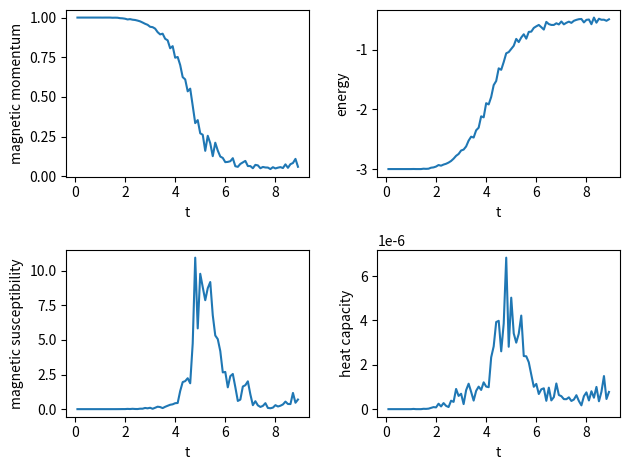
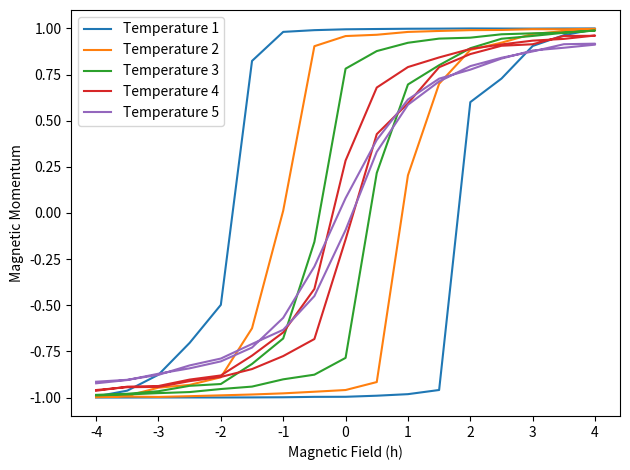

Generate these figures, in order, with matplotlib:
# -*- coding: utf-8 -*-
"""
Created on Tue May  7 12:31:19 2024

[redacted]
"""

# %%   
#Imports
import numpy as np
import matplotlib.pyplot as plt
import time




# %%
def transitionFunctionValues(t, h):
    '''
    Calculates all the possible values for the transition function based on 
    the spin of the central point and the spins of its four neighbours;
    stores them into an array.
   
    t : reduced temperature
    h : reduced external magnetic field

    Returns: array of possible values for the transition function 
    '''
    transition = np.zeros((7, 2))
    deltas = range(-6, 8, 2)
    for d in range(7):
        numerator = [deltas[d] - h, deltas[d] + h]
        for s in range(2):
            if numerator[s] < 0:
               transition[d][s] = 1
            else:
               transition[d][s] = np.exp( (-2 * numerator[s])/t )
    
    return transition





# %%
def init(size, initial_state=-1):
    '''
    Initializes the 3-dimensional grid
    
    size : size of the grid
    initial_state : -1 to start with all spins down, 1 to start with spins up

    Returns: grid with dimension size**3
    '''
    if initial_state == -1:
        grid = np.full((size,size,size),-1)
    elif initial_state == 1:
        grid = np.full((size,size,size),1)
        
    return grid




# %%
def cycle(grid, size, w):
    '''
    Does a full cycle, meaning it iterates through all the points in the grid 
    and either flips each spin or not based on the probability of flipping 
    (transition function) given the spins of the neighbors.
    
    (x+1)%10 is equal to x for x=1:8 and equal to 0 for x=9.
    (sum_neib/2 + 3) maps from -6,-4,-2,0,2,4,6 to 0,1,2,3,4,5,6 and
    (spin/2 + 1/2) maps from -1,1 to 0,1 ; this way, we pass the correct 
    indexes to the w array, which contains the possible values for the 
    transition function.
        
    grid : previously initialized grid
    size : size of the grid
    w : transition function values array

    Returns: grid after cycle
    '''
    for x in range(size):
        for y in range(size):
            for z in range(size):
                spin = grid[x,y,z]
                sum_neib = (grid[(x+1)%size, y,z] + grid[x-1, y,z] + \
                            grid[x, (y+1)%size,z] + grid[x, y-1,z] + \
                            grid[x, y, (z+1)%size] + grid[x, y, z-1]) * spin 
                
                if np.random.random() < w[int(sum_neib/2 + 3)]\
                                         [int(spin/2 + 1/2)]:
                    grid[x,y,z] = -spin  

    return grid




# %%
def ising(size, num_cycles, t, h, grid_option=None, initial_state = -1, 
          statistics = True):
    '''
    Performs n cycles and calculates the magnetic momentum and energy
    in each, storing them in arrays.
    Calculates the energy by creating a grid where each point contains the 
    sum_neib of that point in the original grid, and uses the grids for the 
    calculation of the energy on each point
    
    size : size of the grid
    num_cycles : number of cycles to be done
    grid option : if we want to start the grid in the previous configuration 
    when changing temperature
    initial_state : initial spin orientation for the whole grid
    statistics : True for Curie temperature and False for hysteresis because for 
    hysteresis, the signed value for the total magnetic momentum must be used 
    and also there is no need to calculate the total energy
    t, h : arguments to be passed to the transitionFunctionValues() function
    only
    
    Returns: final grid, the array containing the magnetic momenta in each 
    cycle, and the array containing the total energy in each cycle
    '''
    if grid_option is not None:
        grid = grid_option
    else:
        grid = init(size, initial_state)
        
    w = transitionFunctionValues(t, h)
    mag_momentum = np.zeros(num_cycles)
    energy = np.zeros(num_cycles)
    
    for i in range(num_cycles):
        grid = cycle(grid, size, w)
        
        if (statistics == True):
            
            mag_momentum[i] = abs(np.sum(grid))
            
            top = np.roll(grid, 1, axis=0)
            bottom = np.roll(grid, -1, axis=0)
            left = np.roll(grid, 1, axis=1)
            right = np.roll(grid, -1, axis=1)
            closer = np.roll(grid, 1, axis=2)
            farther = np.roll(grid, -1, axis=2)
            
            sum_neib = top + bottom + left + right + closer + farther
            
            e = -0.5*sum_neib*grid - grid*h
            energy[i] = np.sum(e)
            
        else:
            mag_momentum[i] = np.sum(grid)
        
    mag_momentum = mag_momentum / (size**3)
    energy = energy / (size**3)
    
    return grid, mag_momentum, energy





# %%
def curie_temp(size, num_cycles, h, start_n, temperatures, independent):
    '''
    Performs an ising simulation on each temperature value, at a fixed external
    field value. For each simulation it stores the relevant variables in an 
    array (average magnetic_momentum, average energy, susceptibility, heat 
    capacity).
    
    size : size of the grid
    start_n : number of initial cycles we reject to calculate the mean
    temperatures : array containing the reduced temperatures to use
    independent : if False, the starting grid on a new temperature is the last
    grid from the simulation of the previous temperature
    num_cycles, h : arguments to be passed to the ising() function only

    Returns: lists of magnetic_momentum, energy, susceptibility, heat capacity
    at each temperature
    '''
    points = temperatures.size
    mag_list = np.zeros(points)
    sus_list = np.zeros(points)
    energy_list = np.zeros(points)
    cap_list = np.zeros(points)
    
    grid_option = None
    
    for i in range(points):
        t = temperatures[i]
        grid, mag_momentum, energy = ising(size, num_cycles, t, h, grid_option) 
        
        mag_momentum_m = mag_momentum[start_n:].mean()
        energy_m = energy[start_n:].mean()
        sus = (mag_momentum[start_n:].var() * size**3) / t 
        cap = energy[start_n:].var() / (t**2 * size**3)
        
        mag_list[i] = mag_momentum_m
        energy_list[i] = energy_m
        sus_list[i] = sus
        cap_list[i] = cap
        
        if independent == False:
            grid_option = grid
    
    return mag_list, energy_list, sus_list, cap_list




def plotting_curie_temp(size, num_cycles, h, start_n, temperatures, 
                        independent = True):
    '''
    Plots the relevant variables for each temperature.
    
    temperatures : array containing the reduced temperatures to use as x axis
    size, num_cycles, h, start_n, independent : arguments to be passed to the
    curie_temp() function only
    '''
    mag_list, energy_list, sus_list, cap_list = \
    curie_temp(size, num_cycles, h, start_n, temperatures, 
               independent)
    
    index = np.argmax(sus_list)
    curie_t = temperatures[index]
    print("Curie Temperature:", round(curie_t, 1))
    
    fig, axs = plt.subplots(2, 2)
    labels = ['magnetic momentum', 'energy', 'magnetic susceptibility',
              'heat capacity']
    data_lists = [mag_list, energy_list, sus_list, cap_list]
    
    for ax, data, label in zip(axs.flatten(), data_lists, labels):
        ax.plot(temperatures, data)
        ax.set_xlabel('t')
        ax.set_ylabel(label)
    
    plt.tight_layout()
    
    
    
    
# %%
def hysteresis(fields, size, num_cycles, temperatures, start_n, independent):
    '''
    Performs a simulation on each field value. For each simulation it stores 
    the average magnetic_momentum
    
    fields : array containing the reduced fields to use
    temperatures : reduced temperatures to be used to make each hysteresis plot
    start_n : number of initial cycles we reject to calculate the mean
    independent : if False, the starting grid on a new temperature is the last
    grid from the simulation of the previous temperature
    size, num_cycles : arguments to be passed to the ising() function only

    Returns: list of magnetic momenta for the different fields
    '''
    points = fields.size
    mag_lists = [] 
    
    for t in temperatures:
        mag_list = np.zeros(points)
        grid_option = None
        i = 0
        initial_state = -1
        for h in fields:
            grid, mag_momentum, energy = ising(size, num_cycles, t, h, 
                                         grid_option, initial_state, False) 
            mag_list[i] = mag_momentum[start_n:].mean()
            i+=1
            
            if i >= (fields.size/2):
                initial_state = 1
                
            if independent == False:
                grid_option = grid
                
        mag_lists.append(mag_list)
        
    return np.array(mag_lists)




def plotting_hysteresis(fields, size, num_cycles, temperatures, start_n, 
                        independent = True):
    '''
    Plots the magnetic momentum as a function of the external field, for 
    different temperatures, representing different hysteresis cycles.
    
    fields : reduced external fields to be used as x axis
    temperatures : different reduced temperatures to plot each hysteresis cycle
    size, num_cycles, start_n, independent : arguments to be passed to the 
    hysteresis() function only
    '''
    fig, ax = plt.subplots()
    
    mag_lists = hysteresis(fields, size, num_cycles, temperatures, start_n, 
                           independent)
    
    for i in range(temperatures.size):
        mag_list = mag_lists[i]
        ax.plot(fields, mag_list, label=f'Temperature {i+1}')

    ax.set_xlabel('Magnetic Field (h)')
    ax.set_ylabel('Magnetic Momentum')
    ax.legend()
    plt.tight_layout()
    

    

# %%
def main():
    
    grid_size = 10
    #start_n = 10 * grid_size
    start_n = 0
    ncycles = 10
    
    temperatures = np.arange(0.1, 9, 0.1)
    h = 0
    
    forward = np.arange(-4, 4.5, 0.5)
    backward = np.arange(4, -4.5, -0.5)
    external_fields = np.concatenate((forward, backward))
    hysteresis_temperatures = np.arange(2, 7, 1)
    
    independent = True
        
    plotting_curie_temp(grid_size, ncycles, h, start_n, temperatures, 
                        independent)
    plotting_hysteresis(external_fields, grid_size, ncycles, 
                        hysteresis_temperatures, start_n, independent)
    end_time = time.time()
    print("Runtime:", end_time - start_time, "seconds")



start_time = time.time()
main()
